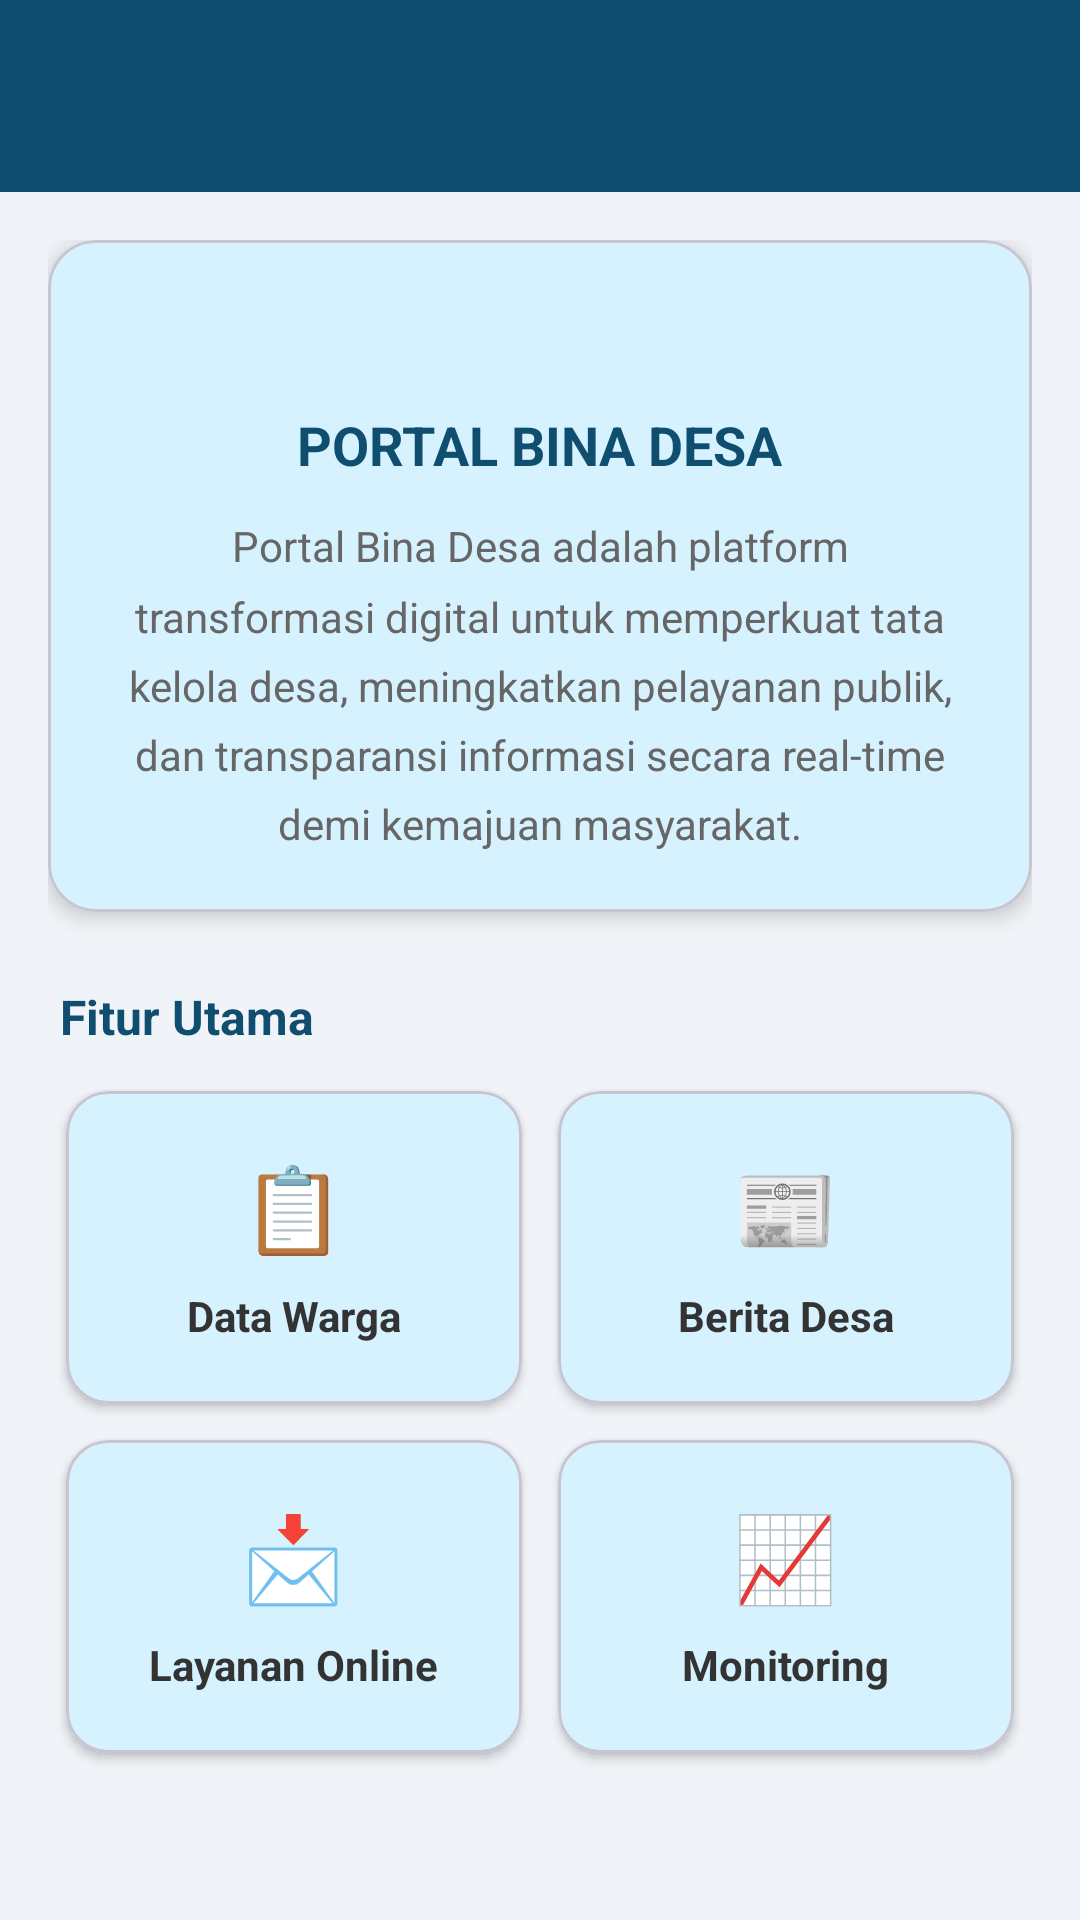

Here is an Android app screen rendered from its layout file. Give the layout XML and the strings, colors and styles it references.
<!-- AndroidManifest.xml: application theme Theme.Nasywacore -->
<!-- res/layout/fragment_about.xml -->
<?xml version="1.0" encoding="utf-8"?>
<androidx.constraintlayout.widget.ConstraintLayout
    xmlns:android="http://schemas.android.com/apk/res/android"
    xmlns:app="http://schemas.android.com/apk/res-auto"
    xmlns:tools="http://schemas.android.com/tools"
    android:layout_width="match_parent"
    android:layout_height="match_parent"
    android:background="#F0F4F8"
    tools:context=".About.AboutFragment">

    <View
        android:id="@+id/headerBg"
        android:layout_width="0dp"
        android:layout_height="180dp"
        android:background="#F0F4F8"
        app:layout_constraintEnd_toEndOf="parent"
        app:layout_constraintStart_toStartOf="parent"
        app:layout_constraintTop_toTopOf="parent" />

    <androidx.appcompat.widget.Toolbar
        android:id="@+id/toolbarAbout"
        android:layout_width="match_parent"
        android:layout_height="?attr/actionBarSize"
        android:background="#104E70"
        android:elevation="4dp"
        app:titleTextColor="@color/white"
        app:layout_constraintTop_toTopOf="parent"
        app:layout_constraintStart_toStartOf="parent" />

    <androidx.core.widget.NestedScrollView
        android:layout_width="0dp"
        android:layout_height="0dp"
        android:clipToPadding="false"
        android:paddingBottom="24dp"
        app:layout_constraintBottom_toBottomOf="parent"
        app:layout_constraintEnd_toEndOf="parent"
        app:layout_constraintStart_toStartOf="parent"
        app:layout_constraintTop_toBottomOf="@id/toolbarAbout">

        <androidx.constraintlayout.widget.ConstraintLayout
            android:layout_width="match_parent"
            android:layout_height="wrap_content"
            android:padding="16dp">

            <com.google.android.material.card.MaterialCardView
                android:id="@+id/cardDefinition"
                android:layout_width="match_parent"
                android:layout_height="wrap_content"
                app:cardCornerRadius="16dp"
                app:cardElevation="4dp"
                app:cardBackgroundColor="@color/blue_light"
                app:layout_constraintEnd_toEndOf="parent"
                app:layout_constraintStart_toStartOf="parent"
                app:layout_constraintTop_toTopOf="parent">

                <androidx.constraintlayout.widget.ConstraintLayout
                    android:layout_width="match_parent"
                    android:layout_height="wrap_content"
                    android:padding="20dp">

                    <ImageView
                        android:id="@+id/ivInfoGraphic"
                        android:layout_width="28dp"
                        android:layout_height="28dp"
                        android:src="@drawable/info"
                        app:layout_constraintStart_toStartOf="parent"
                        app:layout_constraintEnd_toEndOf="parent"
                        app:layout_constraintTop_toTopOf="parent" />

                    <TextView
                        android:id="@+id/tvAppName"
                        android:layout_width="wrap_content"
                        android:layout_height="wrap_content"
                        android:layout_marginTop="8dp"
                        android:text="PORTAL BINA DESA"
                        android:textColor="#104E70"
                        android:textSize="18sp"
                        android:textStyle="bold"
                        app:layout_constraintEnd_toEndOf="parent"
                        app:layout_constraintStart_toStartOf="parent"
                        app:layout_constraintTop_toBottomOf="@id/ivInfoGraphic" />

                    <TextView
                        android:id="@+id/tvDescription"
                        android:layout_width="0dp"
                        android:layout_height="wrap_content"
                        android:layout_marginTop="12dp"
                        android:lineSpacingMultiplier="1.4"
                        android:gravity="center"
                        android:text="Portal Bina Desa adalah platform transformasi digital untuk memperkuat tata kelola desa, meningkatkan pelayanan publik, dan transparansi informasi secara real-time demi kemajuan masyarakat."
                        android:textColor="#666666"
                        android:textSize="14sp"
                        app:layout_constraintEnd_toEndOf="parent"
                        app:layout_constraintStart_toStartOf="parent"
                        app:layout_constraintTop_toBottomOf="@id/tvAppName" />

                </androidx.constraintlayout.widget.ConstraintLayout>
            </com.google.android.material.card.MaterialCardView>

            <TextView
                android:id="@+id/labelFitur"
                android:layout_width="wrap_content"
                android:layout_height="wrap_content"
                android:layout_marginTop="24dp"
                android:layout_marginStart="4dp"
                android:text="Fitur Utama"
                android:textColor="#104E70"
                android:textSize="16sp"
                android:textStyle="bold"
                app:layout_constraintStart_toStartOf="parent"
                app:layout_constraintTop_toBottomOf="@id/cardDefinition" />

            <GridLayout
                android:layout_width="match_parent"
                android:layout_height="wrap_content"
                android:layout_marginTop="8dp"
                android:alignmentMode="alignMargins"
                android:columnCount="2"
                app:layout_constraintEnd_toEndOf="parent"
                app:layout_constraintStart_toStartOf="parent"
                app:layout_constraintTop_toBottomOf="@id/labelFitur">

                <com.google.android.material.card.MaterialCardView
                    android:layout_width="0dp"
                    android:layout_height="wrap_content"
                    android:layout_columnWeight="1"
                    android:layout_margin="6dp"
                    app:cardCornerRadius="14dp"
                    app:cardBackgroundColor="@color/blue_light"
                    app:cardElevation="2dp">
                    <LinearLayout
                        android:layout_width="match_parent"
                        android:layout_height="wrap_content"
                        android:gravity="center"
                        android:orientation="vertical"
                        android:padding="20dp">
                        <TextView android:layout_width="wrap_content" android:layout_height="wrap_content" android:text="📋" android:textSize="28sp"/>
                        <TextView android:layout_width="wrap_content" android:layout_height="wrap_content" android:layout_marginTop="8dp" android:text="Data Warga" android:textColor="#333333" android:textStyle="bold" />
                    </LinearLayout>
                </com.google.android.material.card.MaterialCardView>

                <com.google.android.material.card.MaterialCardView
                    android:layout_width="0dp"
                    android:layout_height="wrap_content"
                    android:layout_columnWeight="1"
                    android:layout_margin="6dp"
                    app:cardCornerRadius="14dp"
                    app:cardBackgroundColor="@color/blue_light"
                    app:cardElevation="2dp">
                    <LinearLayout
                        android:layout_width="match_parent"
                        android:layout_height="wrap_content"
                        android:gravity="center"
                        android:orientation="vertical"
                        android:padding="20dp">
                        <TextView android:layout_width="wrap_content" android:layout_height="wrap_content" android:text="📰" android:textSize="28sp"/>
                        <TextView android:layout_width="wrap_content" android:layout_height="wrap_content" android:layout_marginTop="8dp" android:text="Berita Desa" android:textColor="#333333" android:textStyle="bold" />
                    </LinearLayout>
                </com.google.android.material.card.MaterialCardView>

                <com.google.android.material.card.MaterialCardView
                    android:layout_width="0dp"
                    android:layout_height="wrap_content"
                    android:layout_columnWeight="1"
                    android:layout_margin="6dp"
                    app:cardCornerRadius="14dp"
                    app:cardBackgroundColor="@color/blue_light"
                    app:cardElevation="2dp">
                    <LinearLayout
                        android:layout_width="match_parent"
                        android:layout_height="wrap_content"
                        android:gravity="center"
                        android:orientation="vertical"
                        android:padding="20dp">
                        <TextView android:layout_width="wrap_content" android:layout_height="wrap_content" android:text="📩" android:textSize="28sp"/>
                        <TextView android:layout_width="wrap_content" android:layout_height="wrap_content" android:layout_marginTop="8dp" android:text="Layanan Online" android:textColor="#333333" android:textStyle="bold" />
                    </LinearLayout>
                </com.google.android.material.card.MaterialCardView>

                <com.google.android.material.card.MaterialCardView
                    android:layout_width="0dp"
                    android:layout_height="wrap_content"
                    android:layout_columnWeight="1"
                    android:layout_margin="6dp"
                    app:cardCornerRadius="14dp"
                    app:cardBackgroundColor="@color/blue_light"
                    app:cardElevation="2dp">
                    <LinearLayout
                        android:layout_width="match_parent"
                        android:layout_height="wrap_content"
                        android:gravity="center"
                        android:orientation="vertical"
                        android:padding="20dp">
                        <TextView android:layout_width="wrap_content" android:layout_height="wrap_content" android:text="📈" android:textSize="28sp"/>
                        <TextView android:layout_width="wrap_content" android:layout_height="wrap_content" android:layout_marginTop="8dp" android:text="Monitoring" android:textColor="#333333" android:textStyle="bold" />
                    </LinearLayout>
                </com.google.android.material.card.MaterialCardView>

            </GridLayout>

        </androidx.constraintlayout.widget.ConstraintLayout>
    </androidx.core.widget.NestedScrollView>

</androidx.constraintlayout.widget.ConstraintLayout>
<!-- resources referenced by this layout -->
<resources>
  <color name="blue_light">#D7F2FF</color>
  <color name="white">#FFFFFF</color>
  <style name="Theme.Nasywacore" parent="Base.Theme.Nasywacore" />
  <style name="Base.Theme.Nasywacore" parent="Theme.Material3.DayNight.NoActionBar">
          
          
      </style>
</resources>
